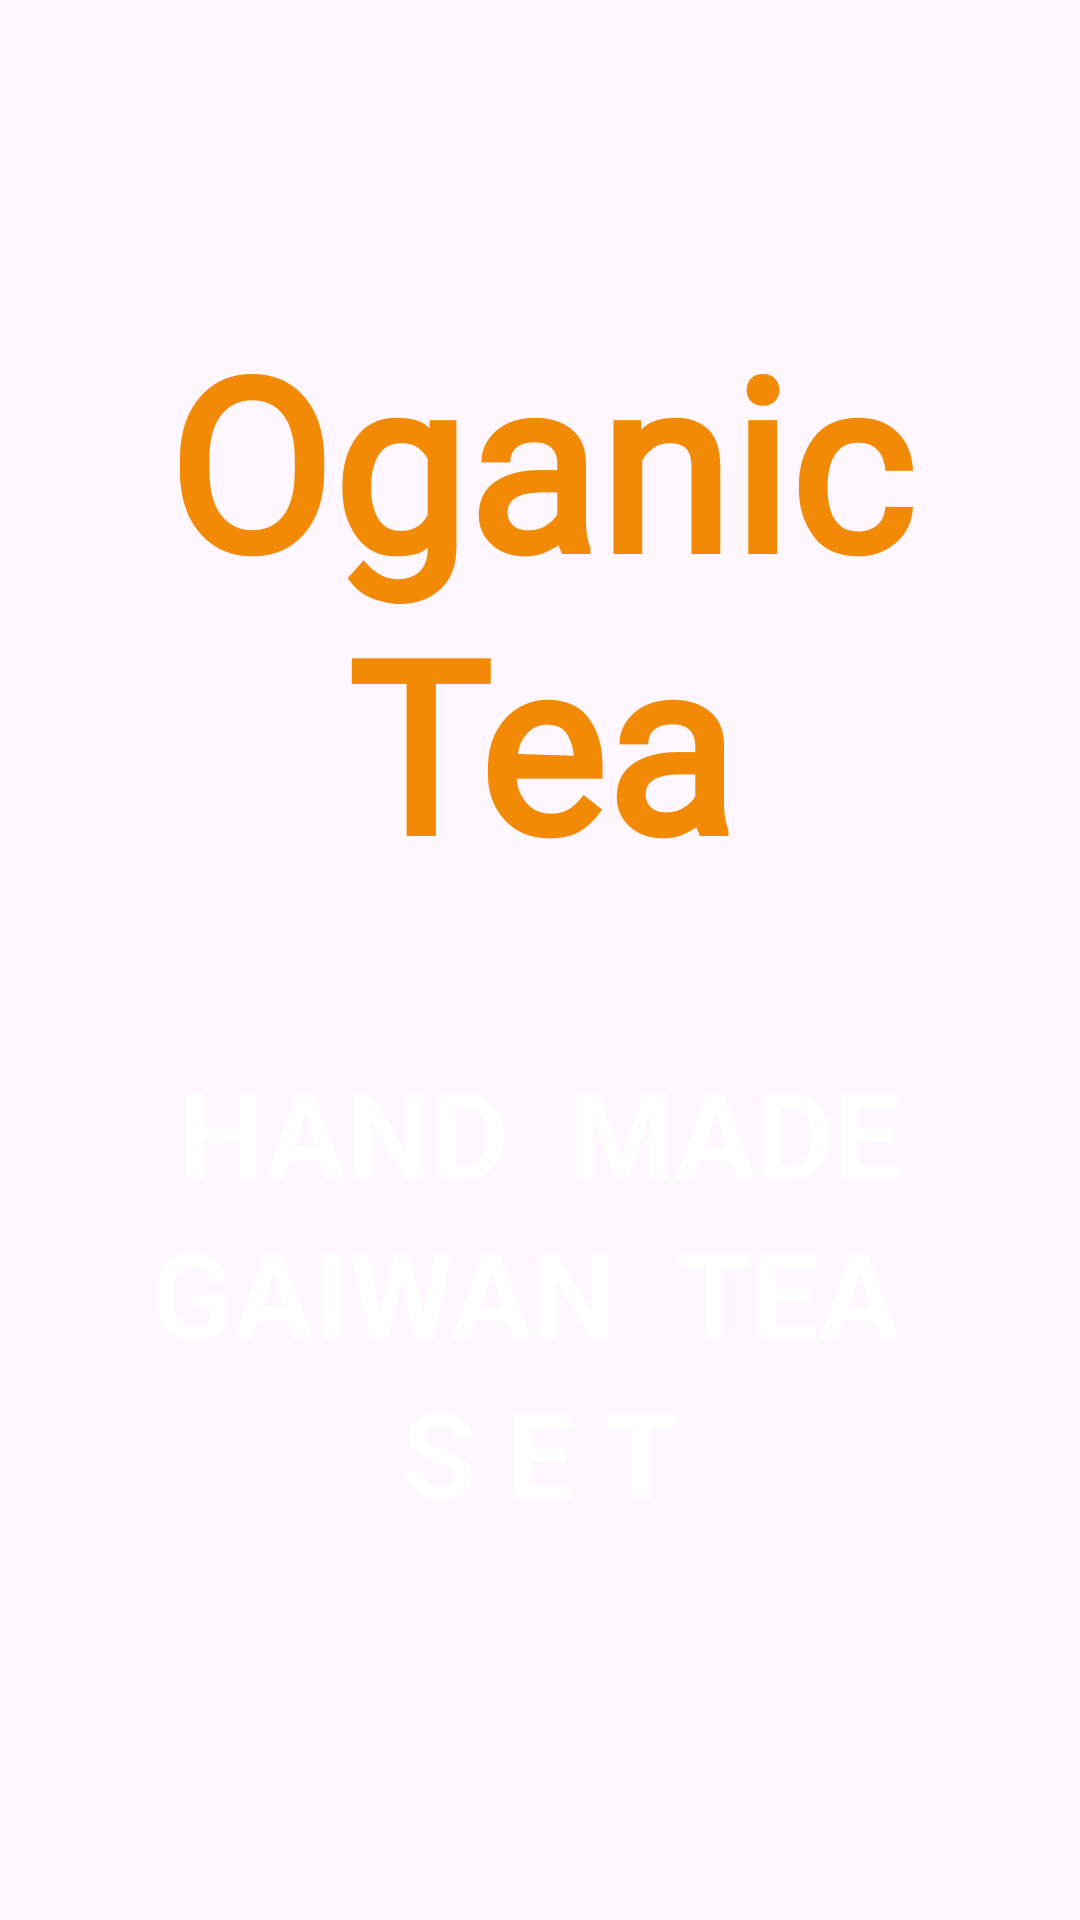

This screen was rendered from an Android layout file. Write that file and the resources it references.
<!-- AndroidManifest.xml: application theme Theme.NewTask -->
<!-- res/layout/activity_splash.xml -->
<?xml version="1.0" encoding="utf-8"?>
<androidx.constraintlayout.widget.ConstraintLayout
    xmlns:android="http://schemas.android.com/apk/res/android"
    xmlns:app="http://schemas.android.com/apk/res-auto"
    xmlns:tools="http://schemas.android.com/tools"
    android:layout_width="match_parent"
    android:layout_height="match_parent"
    android:background="@drawable/gaiwan"
    tools:context=".Splash">


    <TextView
        android:layout_width="match_parent"
        android:layout_height="wrap_content"
        android:text="Oganic Tea"

        android:textColor="#F38A05"
        android:fontFamily="@font/font"

        android:textStyle="bold"
        android:textSize="80dp"
        android:id="@+id/org1"
        android:textAlignment="center"
        android:paddingTop="100dp"
        tools:ignore="MissingConstraints" />

    <TextView
        android:layout_width="match_parent"
        android:layout_height="wrap_content"
        android:text="HAND  MADE"
        android:textColor="@color/white"
        android:textStyle="bold"
        android:id="@+id/org2"
        app:layout_constraintTop_toBottomOf="@+id/org1"
        android:textSize="40dp"
        android:paddingTop="50dp"

        android:textAlignment="center"
        tools:ignore="MissingConstraints" />

    <TextView
        android:layout_width="match_parent"
        android:layout_height="wrap_content"
        android:text="GAIWAN  TEA "
        android:textColor="@color/white"
        android:textStyle="bold"
        android:textSize="40dp"
        android:id="@+id/org3"
        app:layout_constraintTop_toBottomOf="@+id/org2"
        android:textAlignment="center"
        tools:ignore="MissingConstraints" />

    <TextView
        android:layout_width="match_parent"
        android:layout_height="wrap_content"
        android:text="S E T"
        android:textColor="@color/white"
        android:textStyle="bold"
        android:textSize="40dp"
        app:layout_constraintTop_toBottomOf="@+id/org3"
        android:textAlignment="center"
        tools:ignore="MissingConstraints" />



</androidx.constraintlayout.widget.ConstraintLayout>
<!-- resources referenced by this layout -->
<resources>
  <style name="Theme.NewTask" parent="Base.Theme.NewTask" />
  <style name="Base.Theme.NewTask" parent="Theme.Material3.DayNight.NoActionBar">
          
          <item name="colorPrimary">@color/white</item>
  
      </style>
  <!-- not gathered from this repository: default colours our renderer supplied (Android Studio template values) -->
  <color name="white">#FFFFFFFF</color>
</resources>
